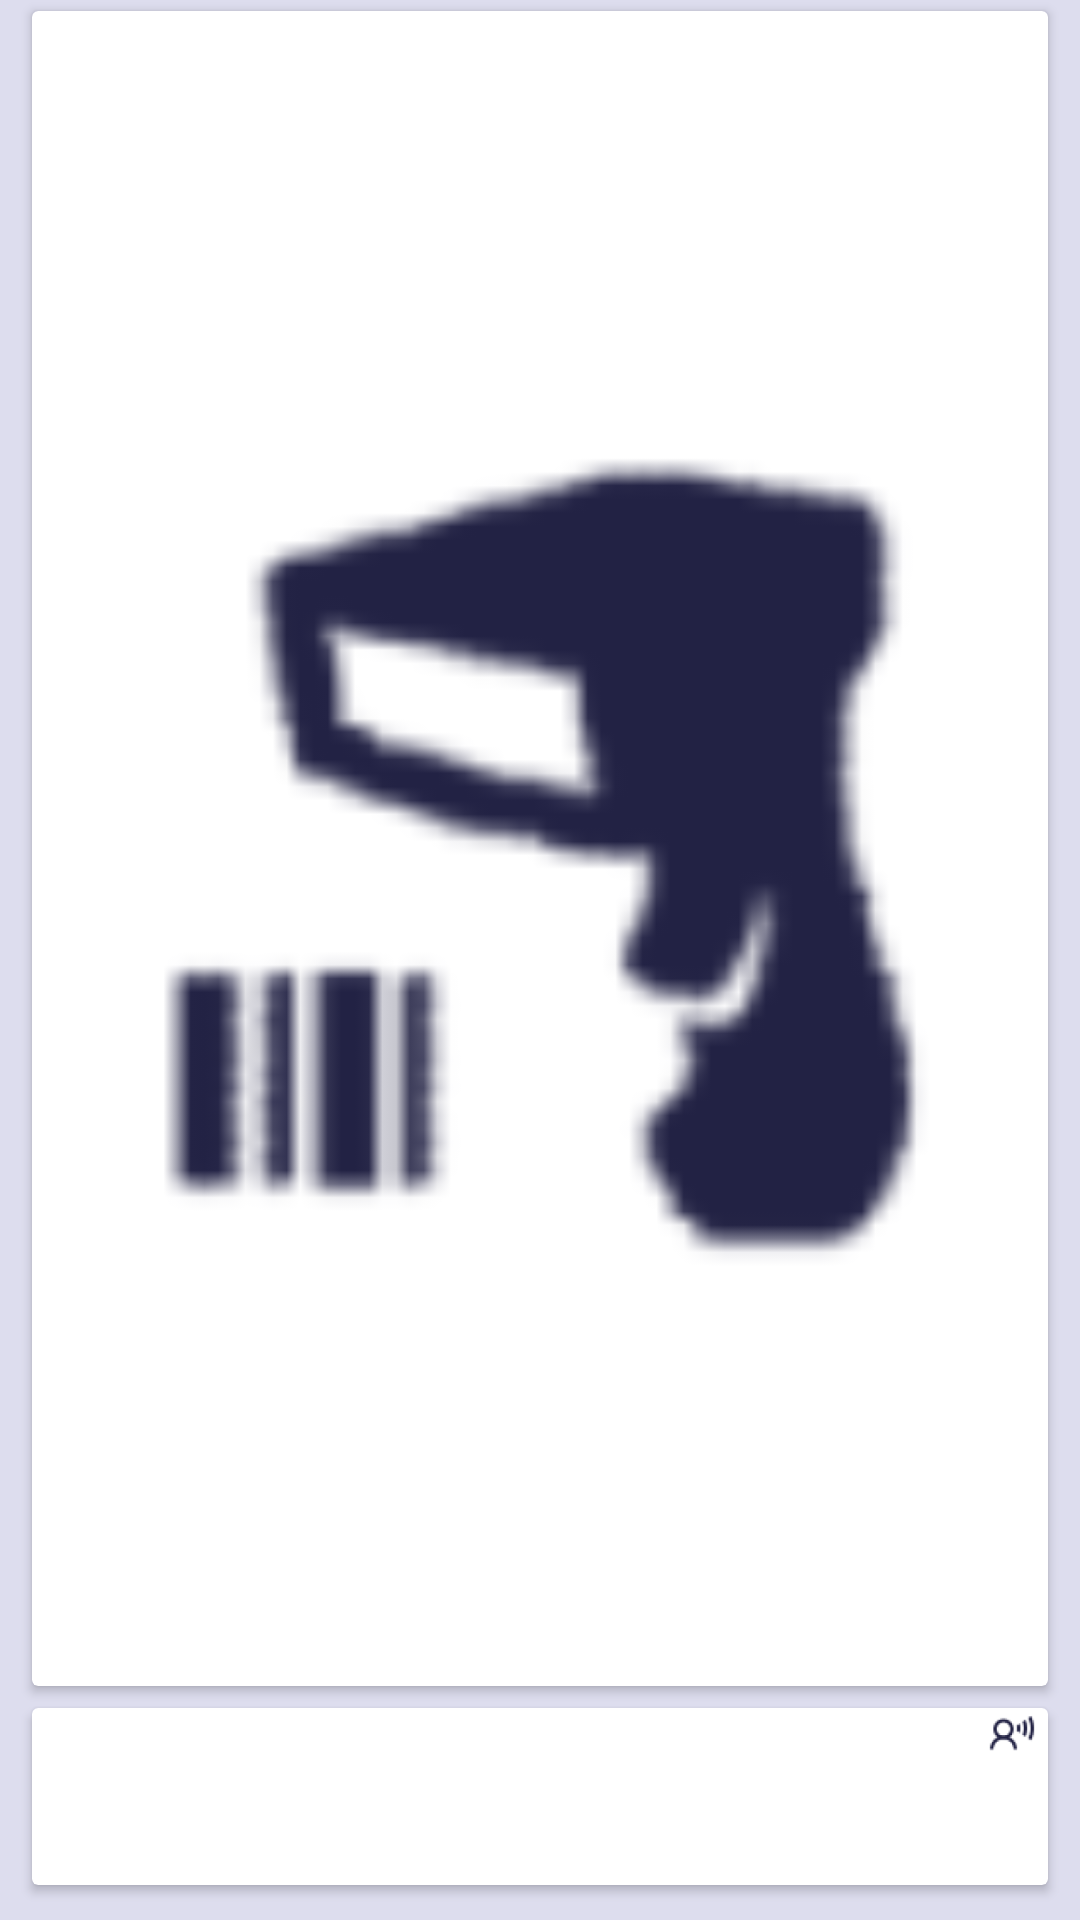

Here is an Android app screen rendered from its layout file. Give the layout XML and the strings, colors and styles it references.
<!-- AndroidManifest.xml: application theme AppTheme -->
<!-- res/layout/content_code_view.xml -->
<?xml version="1.0" encoding="utf-8"?>
<LinearLayout xmlns:android="http://schemas.android.com/apk/res/android"
    xmlns:app="http://schemas.android.com/apk/res-auto"
    xmlns:tools="http://schemas.android.com/tools"
    android:layout_width="match_parent"
    android:layout_height="match_parent"
    app:layout_behavior="@string/appbar_scrolling_view_behavior"
    tools:context=".activity.CodeViewActivity"
    tools:showIn="@layout/activity_code_view">
    <androidx.core.widget.NestedScrollView
        android:layout_width="match_parent"
        android:layout_height="match_parent"
        android:fitsSystemWindows="true"
        android:fillViewport="true">
        <LinearLayout android:orientation="vertical"
            android:id="@+id/adapter_card_view"
            android:layout_width="match_parent"
            android:layout_height="match_parent">
            <androidx.cardview.widget.CardView
                android:id="@+id/card_view_code"
                android:layout_width="match_parent"
                android:layout_height="match_parent"
                android:layout_marginLeft="8dp"
                android:layout_marginRight="8dp"
                android:layout_marginTop="0dp"
                android:layout_weight="1"
                android:minHeight="250dp"
                app:cardUseCompatPadding="true">
                <ImageView android:minHeight="250dp"
                    android:id="@+id/code_view"
                    android:src="@drawable/ic_action_app"
                    android:layout_width="match_parent"
                    android:layout_gravity="center"
                    android:maxHeight="240dp"
                    android:layout_margin="5dp"
                    android:layout_height="match_parent" />
            </androidx.cardview.widget.CardView>
           <androidx.cardview.widget.CardView
                android:id="@+id/card_view_result"
                android:layout_width="match_parent"
                android:layout_height="wrap_content"
                android:layout_marginLeft="8dp"
                android:layout_marginRight="8dp"
                android:layout_marginBottom="8dp"
                app:cardUseCompatPadding="true">
               <LinearLayout
                   android:layout_width="wrap_content"
                   android:layout_gravity="right"
                   android:layout_height="wrap_content">
                   <ImageView android:src="@drawable/ic_action_narrador"
                       android:layout_width="wrap_content"
                       android:onClick="onCodeNarrardor"
                       android:layout_height="18dp" />
                   <ImageView android:src="@drawable/ic_action_visible"
                       android:layout_width="wrap_content"
                       android:onClick="onViewCode"
                       android:visibility="gone"
                       android:layout_marginLeft="14dp"
                       android:id="@+id/view_code_visible"
                       android:layout_height="18dp" />
               </LinearLayout>
              <LinearLayout android:orientation="vertical"
                    android:layout_width="match_parent"
                    android:layout_height="match_parent">
                 <TextView
                     android:layout_margin="20dp"
                        android:id="@+id/codeview"
                        android:textIsSelectable="true"
                        android:layout_gravity="left"
                        android:layout_width="wrap_content"
                        android:layout_height="wrap_content" />
                </LinearLayout>
            </androidx.cardview.widget.CardView>

        </LinearLayout>
    </androidx.core.widget.NestedScrollView>
</LinearLayout>
<!-- res/layout/activity_code_view.xml (included above) -->
<?xml version="1.0" encoding="utf-8"?>
<androidx.coordinatorlayout.widget.CoordinatorLayout xmlns:android="http://schemas.android.com/apk/res/android"
    xmlns:app="http://schemas.android.com/apk/res-auto"
    xmlns:tools="http://schemas.android.com/tools"
    android:layout_width="match_parent"
    android:layout_height="match_parent"
    tools:context=".activity.CodeViewActivity">
    <LinearLayout
        android:orientation="vertical"
        android:layout_width="match_parent"
        android:layout_height="match_parent">

    <com.google.android.material.appbar.AppBarLayout
        android:layout_width="match_parent"
        android:layout_margin="10dp"
        android:elevation="25dp"
        android:background="@color/cardview_light_background"
        android:layout_height="wrap_content">

        <androidx.appcompat.widget.Toolbar
            android:id="@+id/toolbar"
            android:layout_width="match_parent"
            android:layout_height="?attr/actionBarSize"
            app:popupTheme="@style/AppTheme.PopupOverlay"/>

    </com.google.android.material.appbar.AppBarLayout>

    <include layout="@layout/content_code_view"
        android:layout_weight="1"
        android:layout_width="match_parent"
        android:layout_height="match_parent"/>
    <include
        layout="@layout/code_view"
        android:layout_width="match_parent"
        android:layout_height="wrap_content"/>
</LinearLayout>

</androidx.coordinatorlayout.widget.CoordinatorLayout>
<!-- res/layout/code_view.xml (included above) -->
<?xml version="1.0" encoding="utf-8"?>
<LinearLayout xmlns:android="http://schemas.android.com/apk/res/android"
    android:layout_width="match_parent"
    android:layout_height="match_parent"
    android:orientation="vertical"
    xmlns:app="http://schemas.android.com/apk/res-auto">

    <com.google.android.material.bottomnavigation.BottomNavigationView
        android:id="@+id/menu_code_view_bottom"
        android:layout_width="match_parent"
        android:layout_height="wrap_content"
        android:animationCache="false"
        android:background="#F7FFFFFF"
        android:elevation="25dp"
        app:itemIconTint="@color/cardview_dark_background"
        app:itemTextColor="@color/cardview_dark_background"
        app:labelVisibilityMode="labeled"/>
</LinearLayout>
<!-- resources referenced by this layout -->
<resources>
  <!-- drawable ic_action_app: png bitmap (drawable-hdpi, 947 bytes) -->
  <!-- drawable ic_action_narrador: png bitmap (drawable-hdpi, 1044 bytes) -->
  <!-- drawable ic_action_visible: png bitmap (drawable-hdpi, 997 bytes) -->
  <style name="AppTheme.PopupOverlay" parent="ThemeOverlay.AppCompat.Light" />
  <style name="AppTheme" parent="Theme.AppCompat.Light.DarkActionBar">
          <item name="android:windowBackground">@color/colorPrimary</item>
          <item name="android:textColorSecondaryInverse">@color/colorAccent</item>
          <item name="android:textColorSecondary">@color/colorAccent</item>
          <item name="android:textColorPrimaryInverse">@color/colorAccent</item>
          <item name="android:textColorPrimary">@color/colorAccent</item>
          <item name="android:statusBarColor">@color/colorPrimary</item>
          <item name="android:navigationBarColor">@color/colorAccent</item>
          <item name="android:colorForeground">@color/colorAccent</item>
          <item name="android:colorBackground">@color/colorPrimaryDark</item>
          <item name="colorAccent">@color/colorAccent</item>
          <item name="colorPrimaryDark">@color/colorPrimaryDark</item>
          <item name="colorPrimary">@color/colorPrimary</item>
          <item name="android:windowLightStatusBar">true</item>
          <item name="actionBarItemBackground">@color/colorAccent</item>
      </style>
  <color name="colorPrimary">#ddddee</color>
  <color name="colorAccent">#222244</color>
  <color name="colorPrimaryDark">#c5c5e2</color>
</resources>
